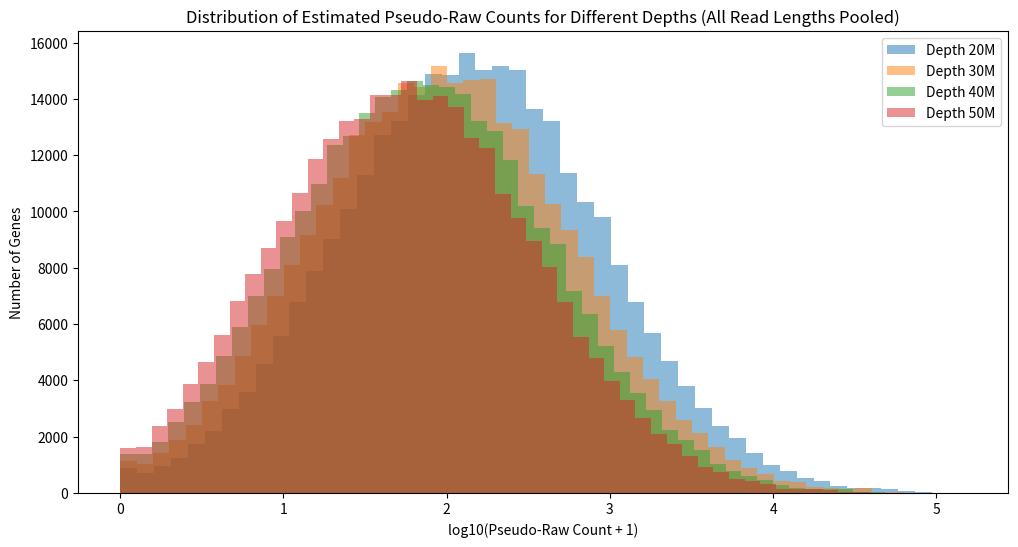

This chart was generated by the following Python code:
import numpy as np
import pandas as pd
import matplotlib.pyplot as plt

# Parameters
n_genes = 50000
np.random.seed(42)

# Simulate gene lengths (typical: 500bp to 100kb, skewed toward smaller lengths)
gene_lengths = np.random.lognormal(mean=np.log(3000), sigma=1, size=n_genes).astype(int)

# Simulate FPKM values (log-normal distribution, skewed toward low expression)
fpkm_values = np.random.lognormal(mean=0, sigma=1.5, size=n_genes)

# Read lengths to test (paired-end so fragment length ~ 2 * read length)
read_lengths = np.arange(75, 101, 5)  # 75, 80, 85, 90, 95, 100 bp
depth_values = np.arange(20, 51, 10)  # 20M, 30M, 40M, 50M mapped fragments

# Store results
results = []

for read_len in read_lengths:
    frag_len = 2 * read_len
    subtract_bp = frag_len - 1  # Effective length = L_i - subtract_bp
    for depth in depth_values:
        effective_lengths = np.maximum(gene_lengths - subtract_bp, 1)
        pseudo_counts = (fpkm_values * effective_lengths) / depth
        results.append(pd.DataFrame({
            "Read_Length": read_len,
            "Depth_M": depth,
            "Pseudo_Raw_Count": pseudo_counts
        }))

# Combine
df_results = pd.concat(results, ignore_index=True)

# Plot distribution (log scale)
plt.figure(figsize=(12, 6))
for depth in depth_values:
    subset = df_results[df_results["Depth_M"] == depth]
    plt.hist(np.log10(subset["Pseudo_Raw_Count"] + 1), bins=50, alpha=0.5, label=f"Depth {depth}M")
plt.xlabel("log10(Pseudo-Raw Count + 1)")
plt.ylabel("Number of Genes")
plt.title("Distribution of Estimated Pseudo-Raw Counts for Different Depths (All Read Lengths Pooled)")
plt.legend()
plt.show()
